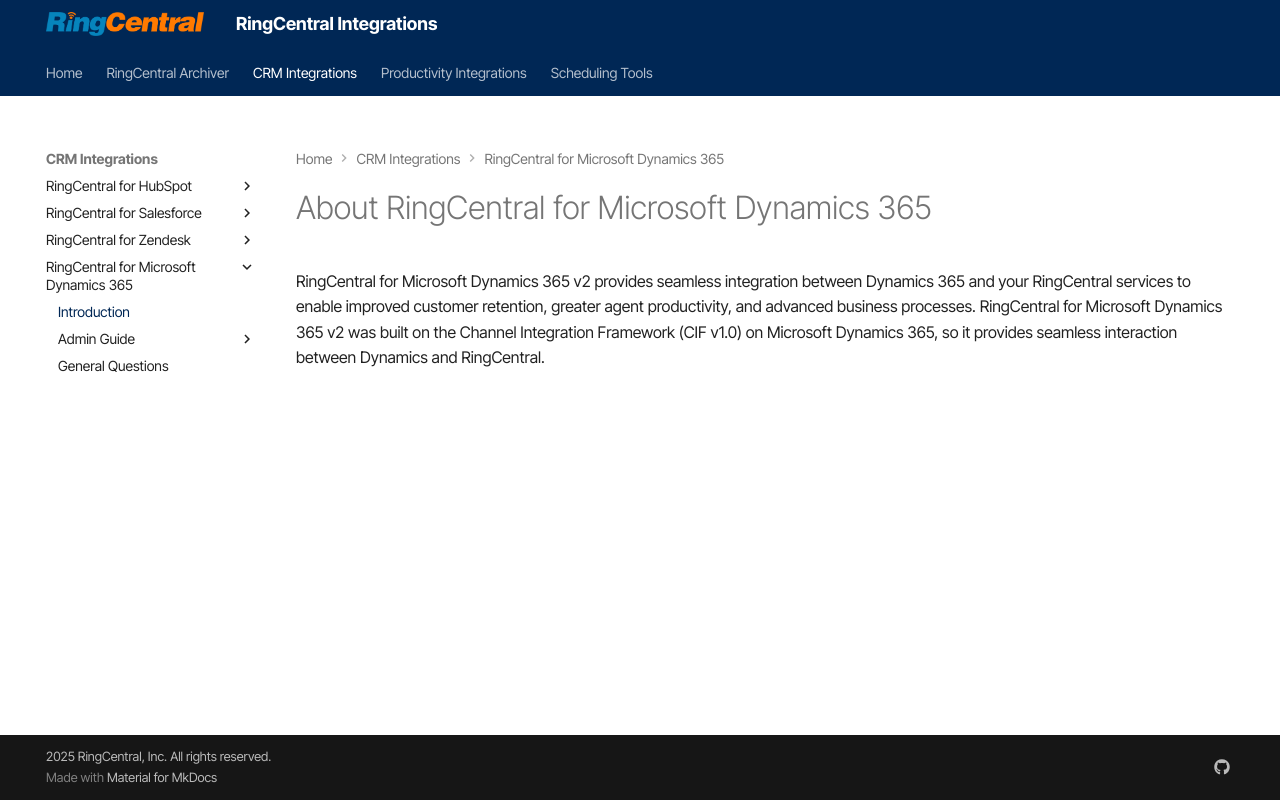

repository: ringcentral/ringcentral-integration-docs · page: microsoftdynamics/index.html · generator: mkdocs

---
hide:
    - toc
---

# About RingCentral for Microsoft Dynamics 365

RingCentral for Microsoft Dynamics 365 v2 provides seamless
integration between Dynamics 365 and your RingCentral services to
enable improved customer retention, greater agent productivity, and
advanced business processes.
RingCentral for Microsoft Dynamics 365 v2 was built on the Channel
Integration Framework (CIF v1.0) on Microsoft Dynamics 365, so it
provides seamless interaction between Dynamics and RingCentral.
